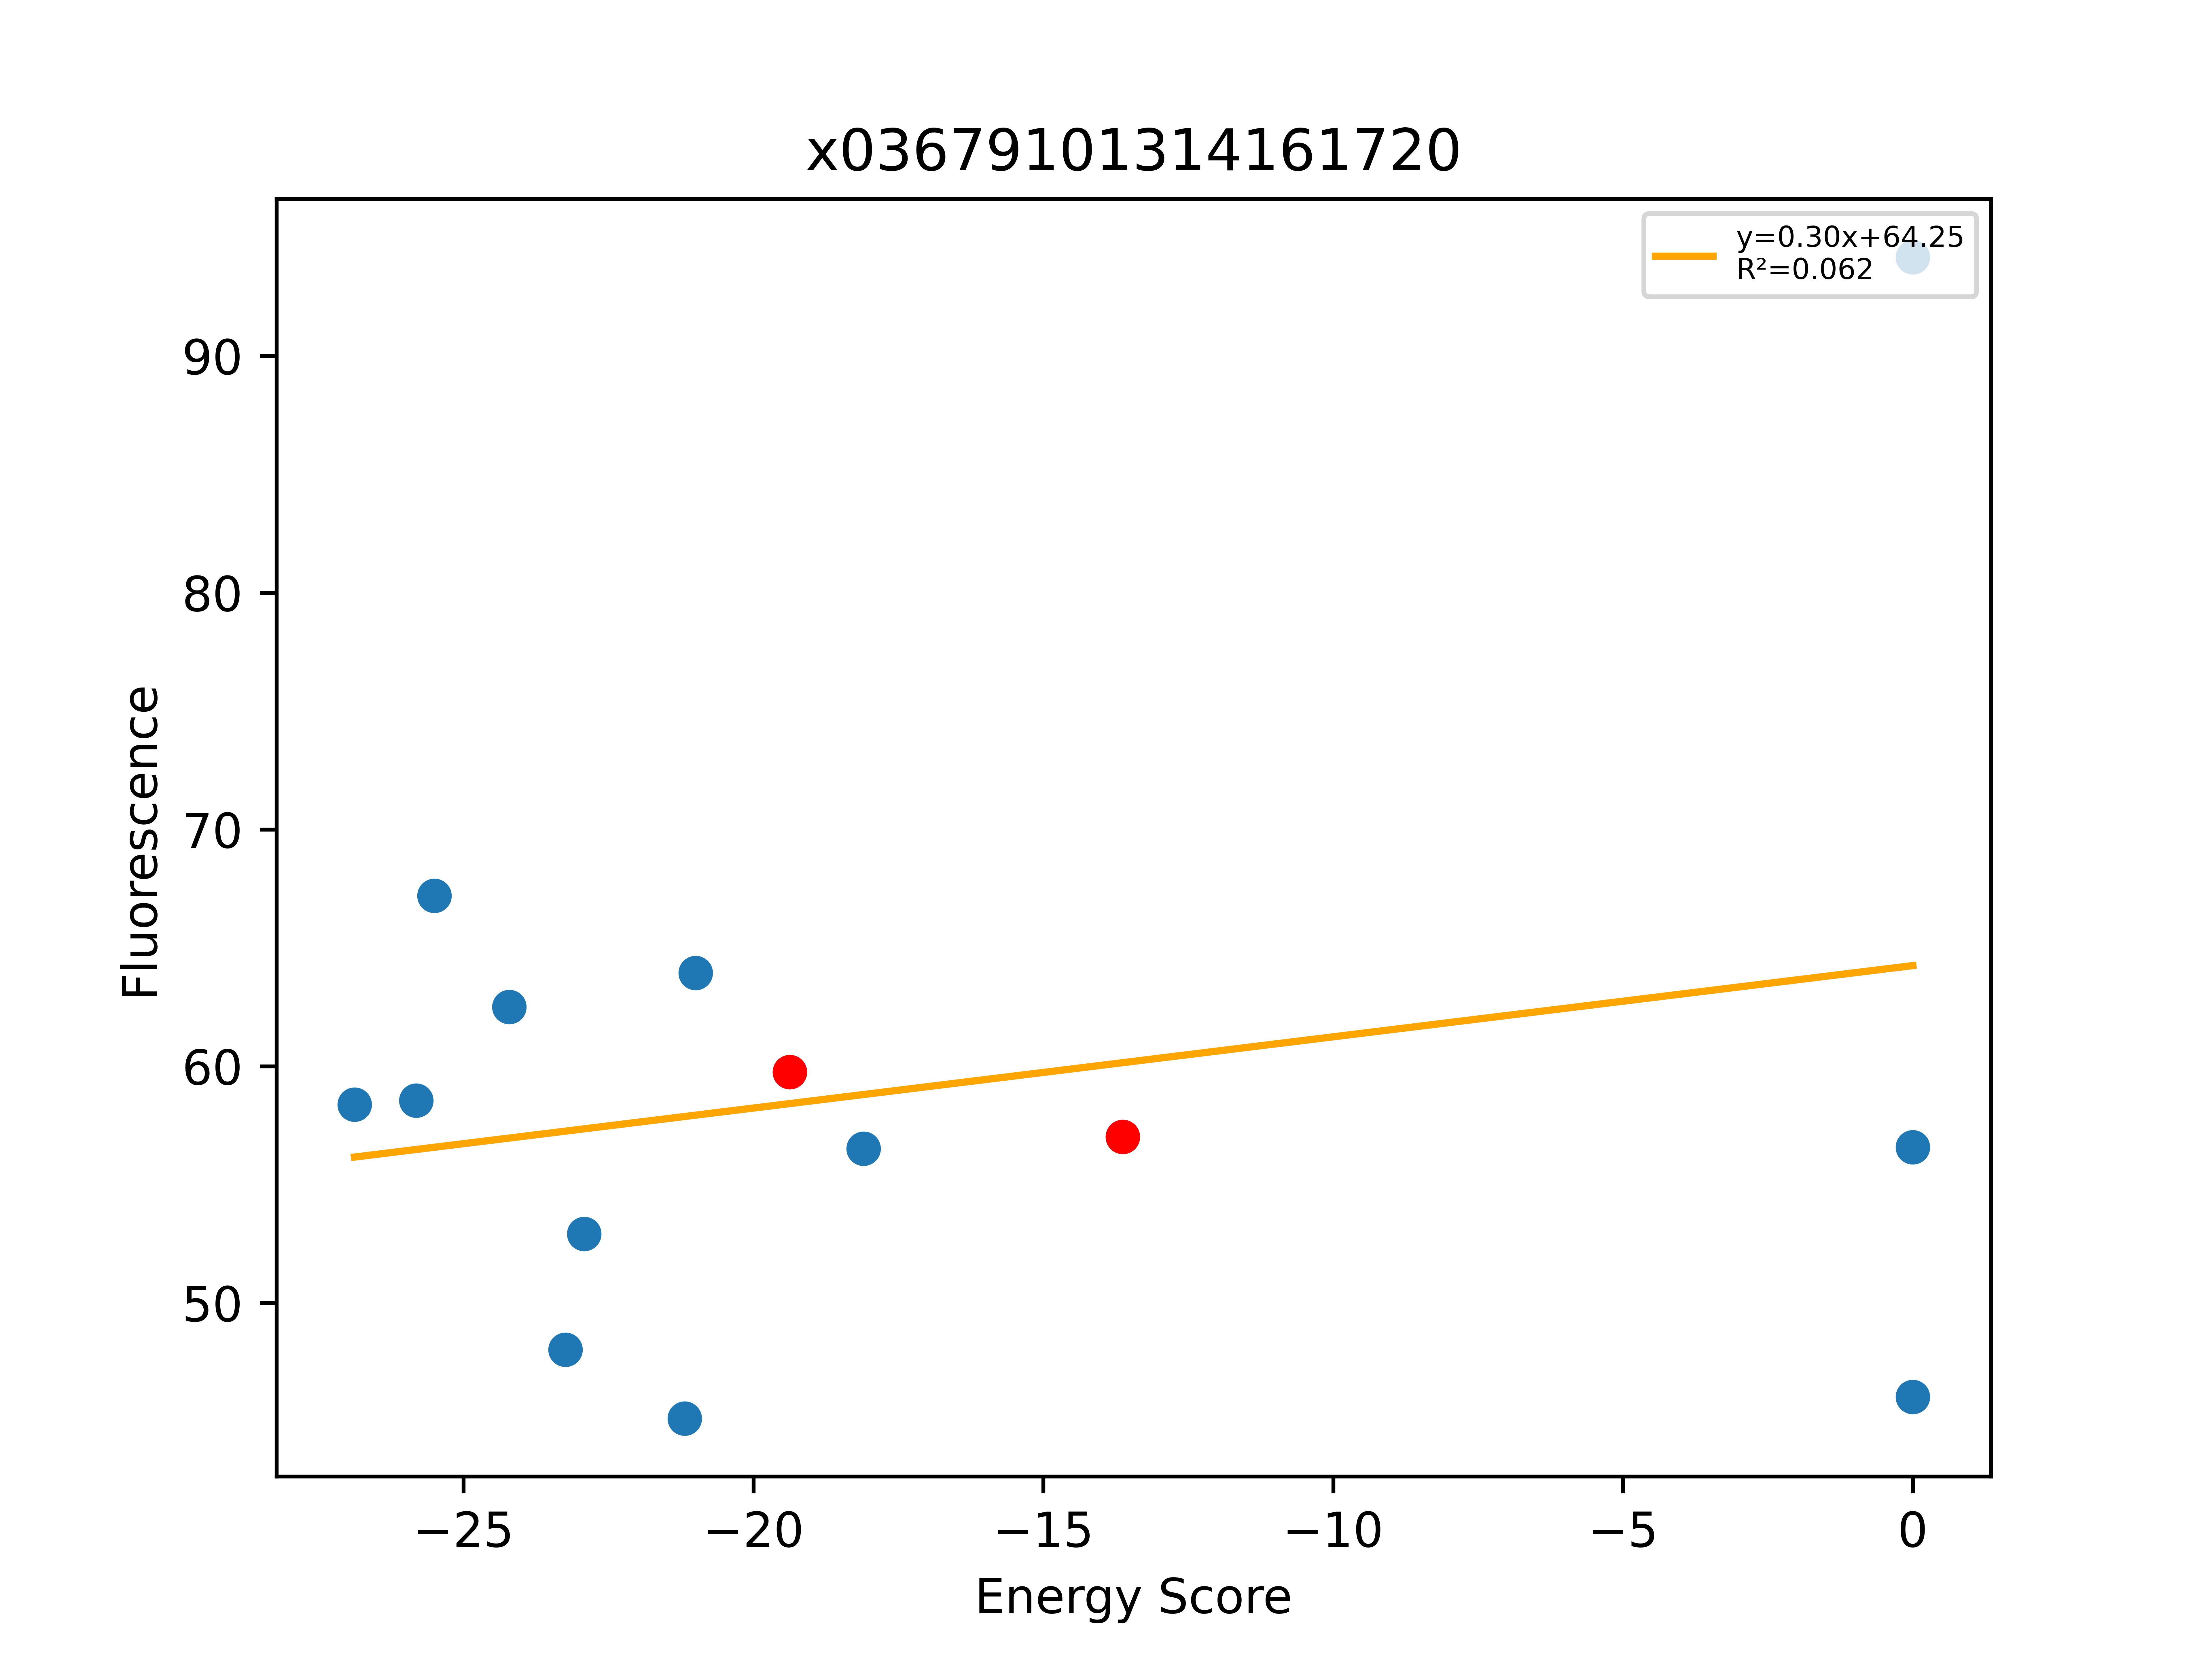

Values plotted in this chart, from the file beside it:
, Sequence, EnergyScore, Fluorescence, FluorStdDev, PercentGpa, PercentGpaStdDev, MaltosePercentDiff, Dimer, Monomer, DimerDiff, VDWDimer, VDWDiff, HBONDDimer, HBONDDiff, IMM1Dimer, IMM1Diff, SequenceProbability, DimerSasa, MonomerSasa, startXShift, xShift, xShiftDiff, startCrossingAngle
0, LLLALLGLLTFLLAVLTLILI, -26.88, 64099, 8482, 58.38, 7.725, -89.19, -390.8, -363.9, 0.3515, -69.82, -12.56, -80.83, 13.75, -240.1, -0.8356, 0.0001322, 3613, 4590, 9.145, 8.708, 0.4362, 25.15
1, LLLALLGSLTFLLAVLTLILI, -25.82, 64294, 8731, 58.55, 7.952, -82.34, -394.4, -368.5, -3.251, -60.15, -2.897, -96.11, -1.525, -238.1, 1.172, 0.0001747, 3661, 4555, 9.145, 8.708, 0.4362, 25.15
2, LLLGLLWYLIGLLAILTLILI, -25.51, 73780, 2575, 67.19, 2.345, -90.27, -391.6, -366.1, -17, -78.93, -13.2, -67.09, 1.27898e-13, -245.6, -3.803, 4.46157e-05, 3573, 4797, 8.636, 7.963, 0.6727, 23.92
3, LLLALLGSLTFLLSVLTLILI, -24.21, 68633, 9471, 62.5, 8.626, -81.54, -407.7, -383.5, -3.315, -58.32, -3.716, -109.9, -1.525, -239.5, 1.927, 0.0001364, 3724, 4579, 9.145, 8.939, 0.2055, 25.15
4, LLLGLLFLLIGLLAILTLILI, -23.24, 52735, 6683, 48.03, 6.087, -94.25, -389.1, -365.9, -14.49, -83.16, -17.43, -67.09, 1.27898e-13, -238.9, 2.944, 0.0002101, 3569, 4657, 8.636, 7.963, 0.6727, 23.92
5, LLLGLLFFLIGLLAILTLILI, -22.92, 58105, 6456, 52.92, 5.88, -82.36, -370.4, -347.5, 4.212, -63.14, 2.583, -67.09, 1.27898e-13, -240.2, 1.629, 0.0001576, 3575, 4717, 8.636, 7.963, 0.6727, 23.92
6, LLLGLLLFLFGLLTILTLILI, -21.18, 49543, 3036, 45.12, 2.764, -67.52, -377.9, -356.8, 2.071, -56.62, -2.38, -75.25, 5.621, -246.1, -1.17, 6.52297e-05, 3761, 4717, 8.514, 8.492, 0.02245, 40.27
7, LLLALLGTLTALLSVLTLILI, -21, 70211, 6104, 63.94, 5.559, -90.89, -404.6, -383.6, -0.2008, -59.84, -5.242, -108.4, 0.01137, -236.4, 5.03, 5.13177e-05, 3682, 4448, 9.145, 8.939, 0.2055, 25.15
8, LLLALLGTLTFLLSVLTLILI, -19.37, 65612, 2926, 59.75, 2.665, -92.42, -404.4, -385, -12.11, -54.6, -7.023, -108.4, 1.566, -241.4, -6.651, 9.09313e-05, 3870, 0.0, 9.145, 8.939, 0.2055, 25.15
9, LLLGLLLFLFGLLSTLTLILI, -18.1, 62059, 1891, 56.52, 1.722, -83.74, -383.1, -365, -3.048, -44.35, 9.896, -94.67, -13.79, -244.1, 0.8457, 4.57121e-05, 3783, 4665, 8.514, 8.492, 0.02245, 40.27
10, LLLGLLLFLFGLLSILTLILI, -13.63, 62610, 3487, 57.02, 3.175, -82.94, -380, -366.4, -7.477, -54.24, -0.6588, -80.88, 1.577, -244.9, -8.395, 0.0001305, 3903, 0.0, 8.514, 8.492, 0.02245, 40.27
11, LLLALLGTLTILLAVLTLILI, 0.0, 62120, 12410, 56.57, 11.3, -83.52, -348.1, -374.5, 42.99, -20.78, 36.47, -89.04, 5.548, -238.3, 0.9698, 7.32286e-05, 3594, 4495, 9.145, 8.708, 0.4362, 25.15
12, LLLALLGTLTILLSVLTLILI, 0.0, 50538, 3760, 46.03, 3.424, -80.42, -352, -389.5, 52.39, -8.791, 45.81, -102.8, 5.612, -240.5, 0.9697, 0.0001143, 3669, 4519, 9.145, 8.939, 0.2055, 25.15
13, LLLALLITLTFLLAVLTLILI, 0.0, 103405, 8640, 94.17, 7.868, -91.53, 3733, -370, 4125, 4073, 4130, -94.65, -0.06197, -244.5, -5.207, 7.32286e-05, 3588, 4626, 9.145, 8.708, 0.4362, 25.15
